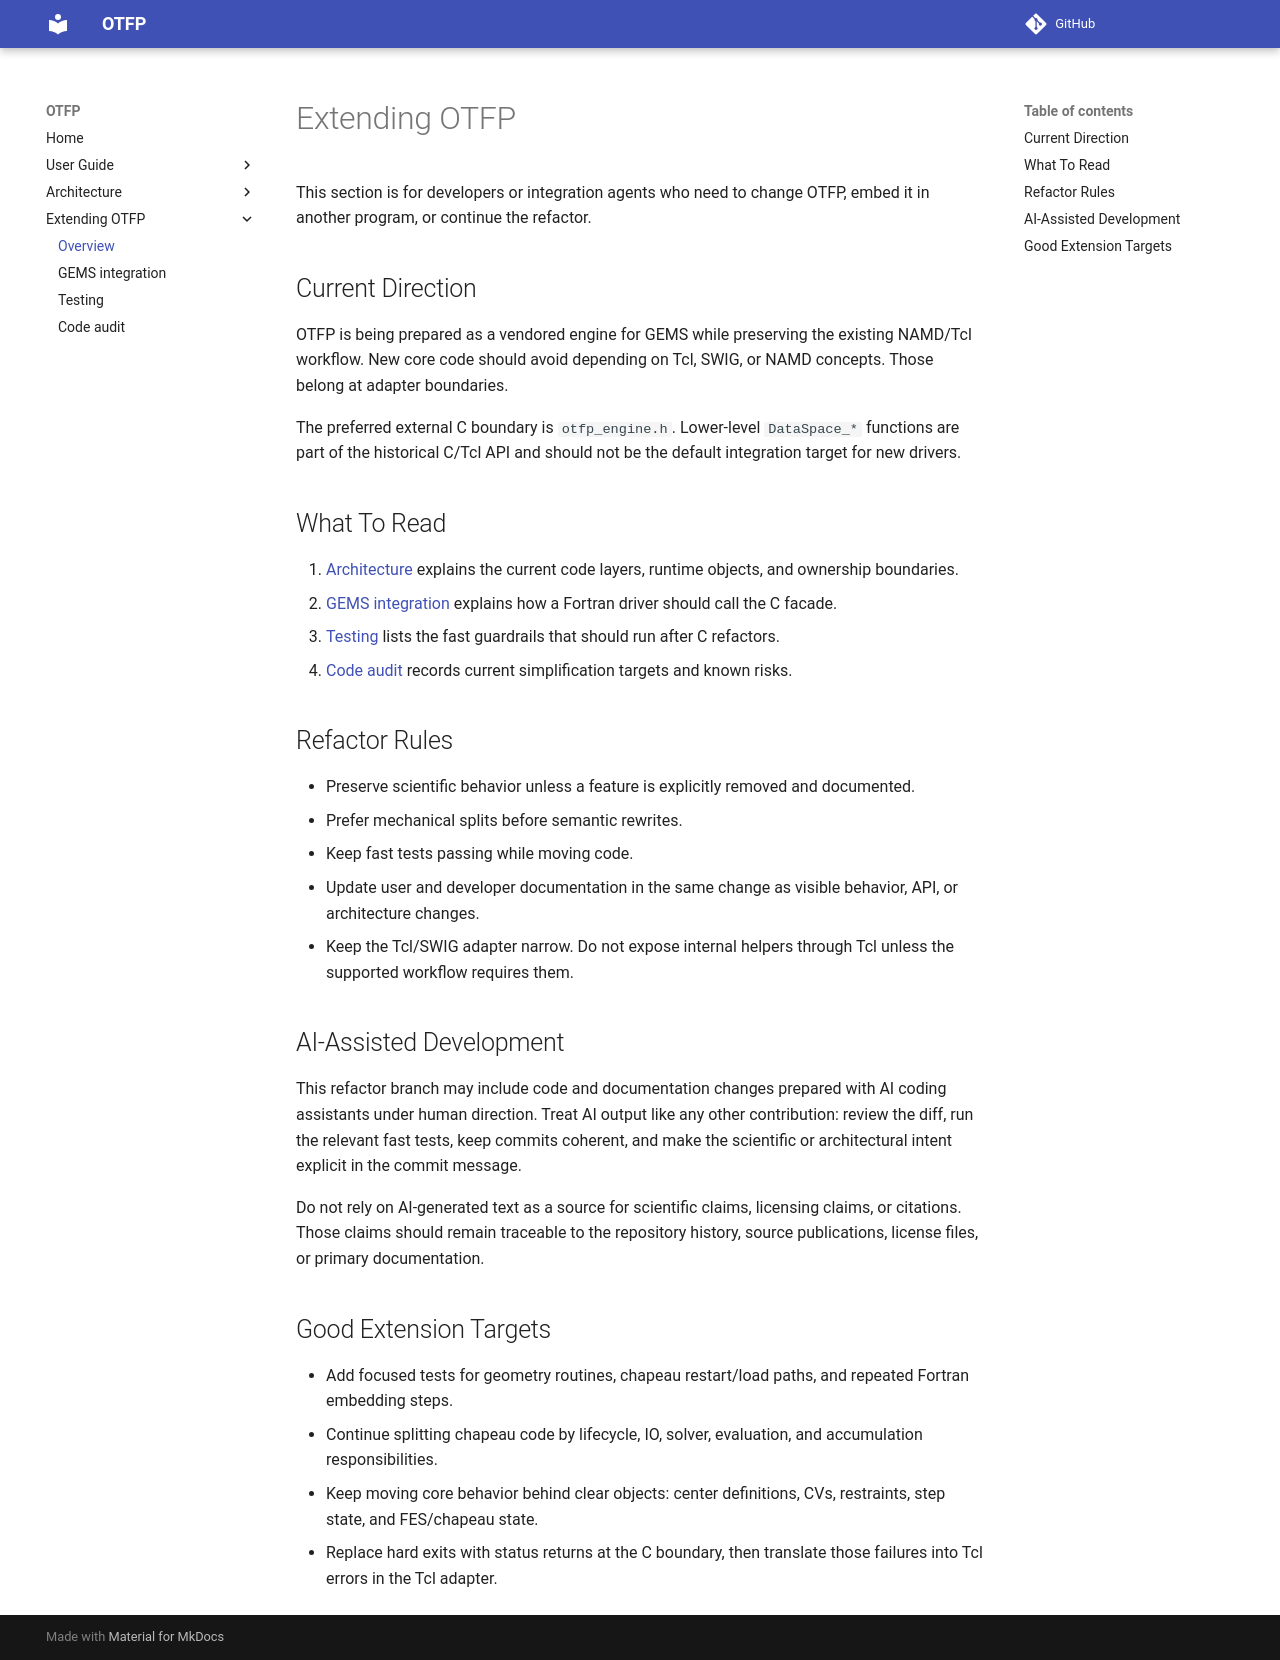

repository: alexispaz/otfp · page: extending/index.html · generator: mkdocs

# Extending OTFP

This section is for developers or integration agents who need to change OTFP,
embed it in another program, or continue the refactor.

## Current Direction

OTFP is being prepared as a vendored engine for GEMS while preserving the
existing NAMD/Tcl workflow. New core code should avoid depending on Tcl, SWIG,
or NAMD concepts. Those belong at adapter boundaries.

The preferred external C boundary is `otfp_engine.h`. Lower-level
`DataSpace_*` functions are part of the historical C/Tcl API and should not be
the default integration target for new drivers.

## What To Read

1. [Architecture](architecture.md) explains the current code layers, runtime
   objects, and ownership boundaries.
2. [GEMS integration](integration-gems.md) explains how a Fortran driver should
   call the C facade.
3. [Testing](testing.md) lists the fast guardrails that should run after C
   refactors.
4. [Code audit](audit.md) records current simplification targets and known
   risks.

## Refactor Rules

- Preserve scientific behavior unless a feature is explicitly removed and
  documented.
- Prefer mechanical splits before semantic rewrites.
- Keep fast tests passing while moving code.
- Update user and developer documentation in the same change as visible
  behavior, API, or architecture changes.
- Keep the Tcl/SWIG adapter narrow. Do not expose internal helpers through Tcl
  unless the supported workflow requires them.

## AI-Assisted Development

This refactor branch may include code and documentation changes prepared with
AI coding assistants under human direction. Treat AI output like any other
contribution: review the diff, run the relevant fast tests, keep commits
coherent, and make the scientific or architectural intent explicit in the
commit message.

Do not rely on AI-generated text as a source for scientific claims, licensing
claims, or citations. Those claims should remain traceable to the repository
history, source publications, license files, or primary documentation.

## Good Extension Targets

- Add focused tests for geometry routines, chapeau restart/load paths, and
  repeated Fortran embedding steps.
- Continue splitting chapeau code by lifecycle, IO, solver, evaluation, and
  accumulation responsibilities.
- Keep moving core behavior behind clear objects: center definitions, CVs,
  restraints, step state, and FES/chapeau state.
- Replace hard exits with status returns at the C boundary, then translate
  those failures into Tcl errors in the Tcl adapter.
